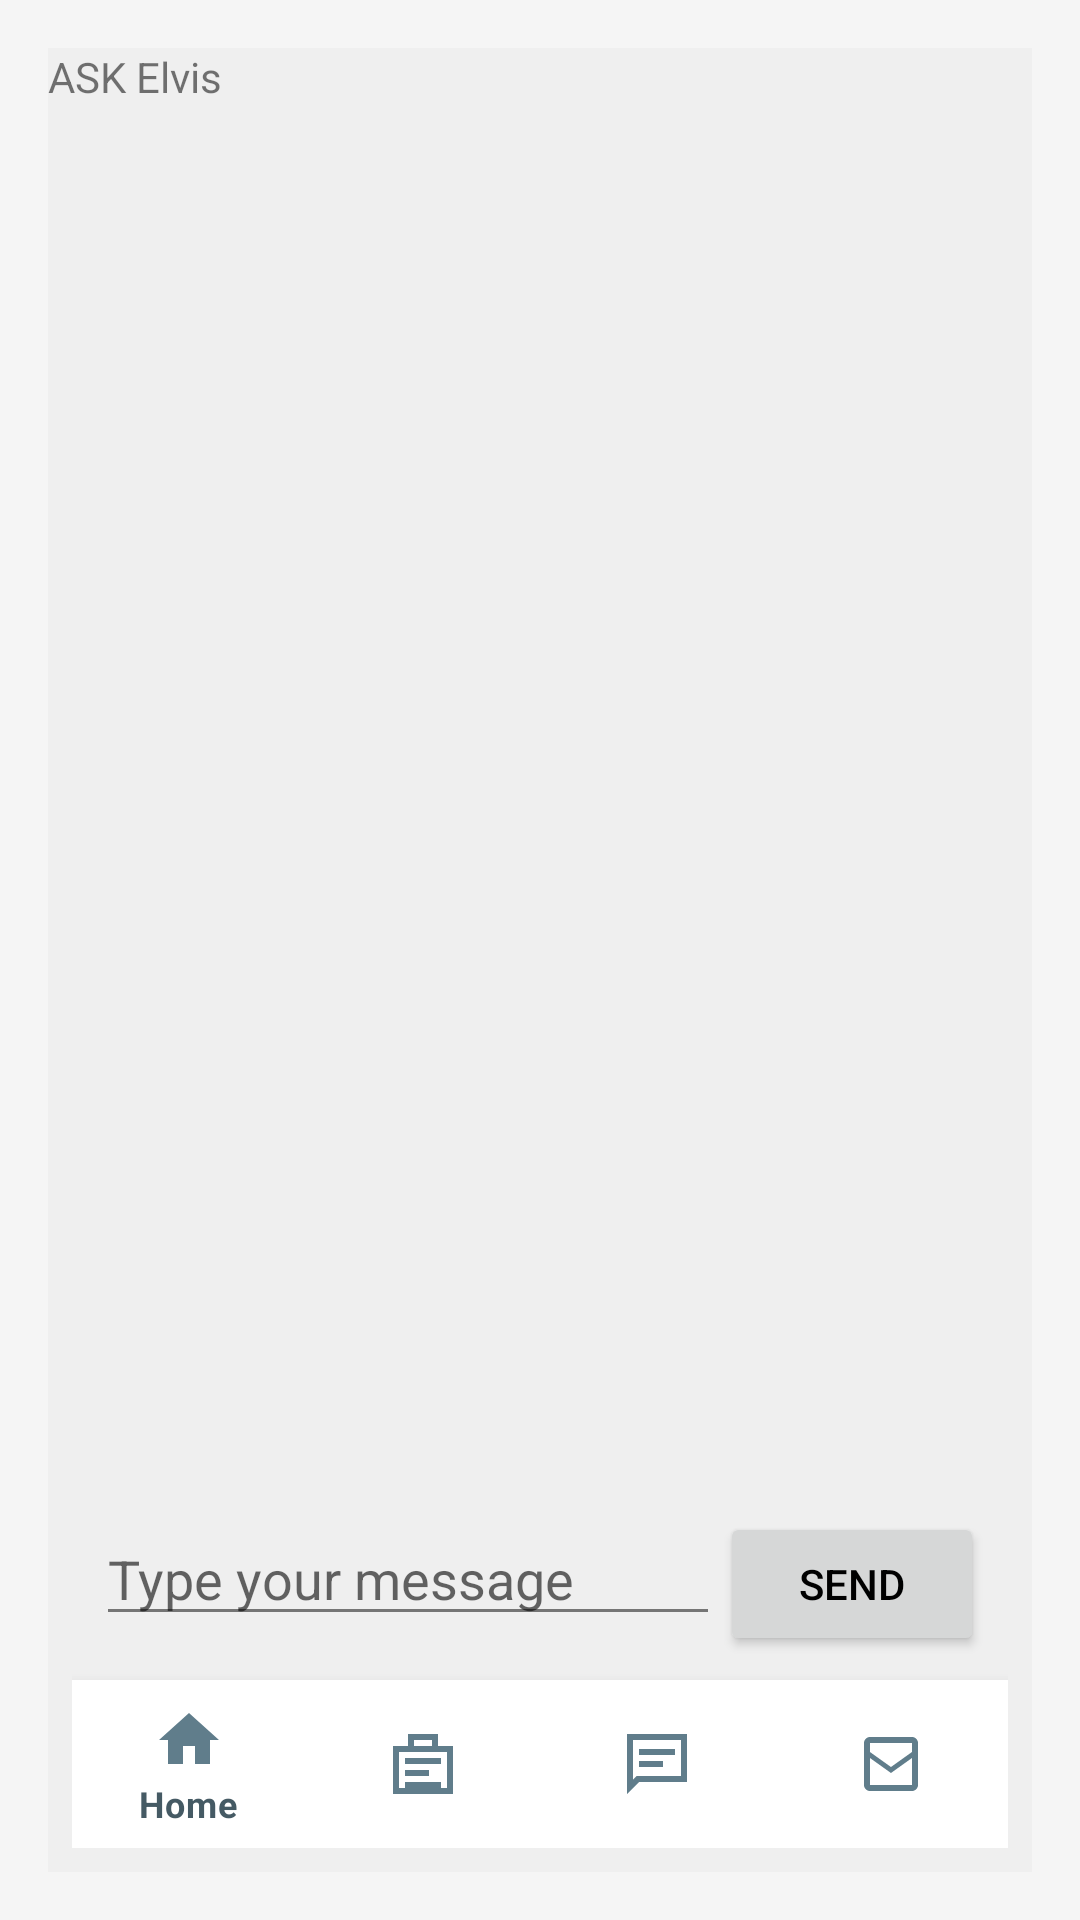

Here is an Android app screen rendered from its layout file. Give the layout XML and the strings, colors and styles it references.
<!-- AndroidManifest.xml: application theme Theme.POSApp -->
<!-- res/layout/activity_chat.xml -->
<?xml version="1.0" encoding="utf-8"?>
<RelativeLayout xmlns:android="http://schemas.android.com/apk/res/android"
    android:layout_width="match_parent"
    android:layout_height="match_parent"
    xmlns:app="http://schemas.android.com/apk/res-auto"
    android:padding="16dp">


    
    <androidx.recyclerview.widget.RecyclerView
        android:id="@+id/recyclerViewChat"
        android:layout_width="match_parent"
        android:layout_height="match_parent"
        android:layout_above="@+id/layoutInput"
        android:background="#EFEFEF"
        android:padding="8dp" />
    <TextView
        android:layout_width="match_parent"
        android:layout_height="match_parent"
        android:text="ASK Elvis"/>


    
    <LinearLayout
        android:id="@+id/layoutInputs"
        android:orientation="vertical"
        android:layout_width="match_parent"
        android:layout_height="wrap_content"
        android:layout_alignParentBottom="true"
        android:layout_marginTop="8dp"
        android:padding="8dp">
    <LinearLayout
        android:id="@+id/layoutInput"
        android:orientation="horizontal"
        android:layout_width="match_parent"
        android:layout_height="wrap_content"
        android:layout_alignParentBottom="true"
        android:layout_marginTop="8dp"
        android:padding="8dp">

        <EditText
            android:id="@+id/editTextMessage"
            android:layout_width="0dp"
            android:layout_weight="1"
            android:layout_height="wrap_content"
            android:hint="Type your message" />

        <Button
            android:id="@+id/buttonSend"
            android:layout_width="wrap_content"
            android:layout_height="wrap_content"
            android:text="Send" />
    </LinearLayout>
    
    <com.google.android.material.bottomnavigation.BottomNavigationView
        android:id="@+id/nav_view"
        android:layout_width="match_parent"
        android:layout_height="wrap_content"
        app:menu="@menu/bottom_nav_menu"
        app:itemIconTint="@color/bottomNavIcon"
        app:itemTextColor="@color/bottomNavText"
        android:layout_alignParentBottom="true"
        android:background="@drawable/bottom_nav_border"/>
    </LinearLayout>
</RelativeLayout>
<!-- resources referenced by this layout -->
<resources>
  <color name="bottomNavIcon">#607D8B</color>
  <color name="bottomNavText">#455A64</color>
  <!-- drawable bottom_nav_border (drawable) -->
  <?xml version="1.0" encoding="utf-8"?>
  <layer-list xmlns:android="http://schemas.android.com/apk/res/android">
      
      <item android:top="1dp">
          <shape android:shape="rectangle">
              <solid android:color="#E0E0E0"/> 
              <size android:height="1dp"/> 
          </shape>
      </item>
      
      <item>
          <shape android:shape="rectangle">
              <solid android:color="@color/white"/> 
          </shape>
      </item>
  </layer-list>
  <style name="Theme.POSApp" parent="Theme.MaterialComponents.DayNight.NoActionBar">
          
          <item name="colorPrimary">@color/primary</item>
          <item name="colorPrimaryVariant">@color/primaryDark</item>
          <item name="colorOnPrimary">@android:color/white</item>
  
          
          <item name="colorSecondary">@color/accent</item>
          <item name="colorSecondaryVariant">@color/primaryLight</item>
          <item name="colorOnSecondary">@android:color/black</item>
  
          
          <item name="android:windowBackground">@color/background</item>
          <item name="colorSurface">@color/cardBackground</item>
          <item name="colorOnSurface">@color/textPrimary</item>
  
          
          <item name="android:textColorPrimary">@color/textPrimary</item>
          <item name="android:textColorSecondary">@color/textSecondary</item>
  
          
          <item name="android:statusBarColor">@color/primaryDark</item>
          <item name="android:navigationBarColor">@color/primaryDark</item>
  
          
          <item name="materialButtonStyle">@style/Widget.POSApp.Button</item>
      </style>
  <color name="white">#FFFFFFFF</color>
  <color name="primary">#6200EE</color>
  <color name="primaryDark">#3700B3</color>
  <color name="accent">#03DAC5</color>
  <color name="primaryLight">#BB86FC</color>
  <color name="background">#F5F5F5</color>
  <color name="cardBackground">#FFFFFF</color>
  <color name="textPrimary">#000000</color>
  <color name="textSecondary">#757575</color>
  <style name="Widget.POSApp.Button" parent="Widget.MaterialComponents.Button">
          <item name="backgroundTint">@color/primary</item>
          <item name="cornerRadius">24dp</item>
          <item name="android:textColor">@android:color/white</item>
      </style>
</resources>
